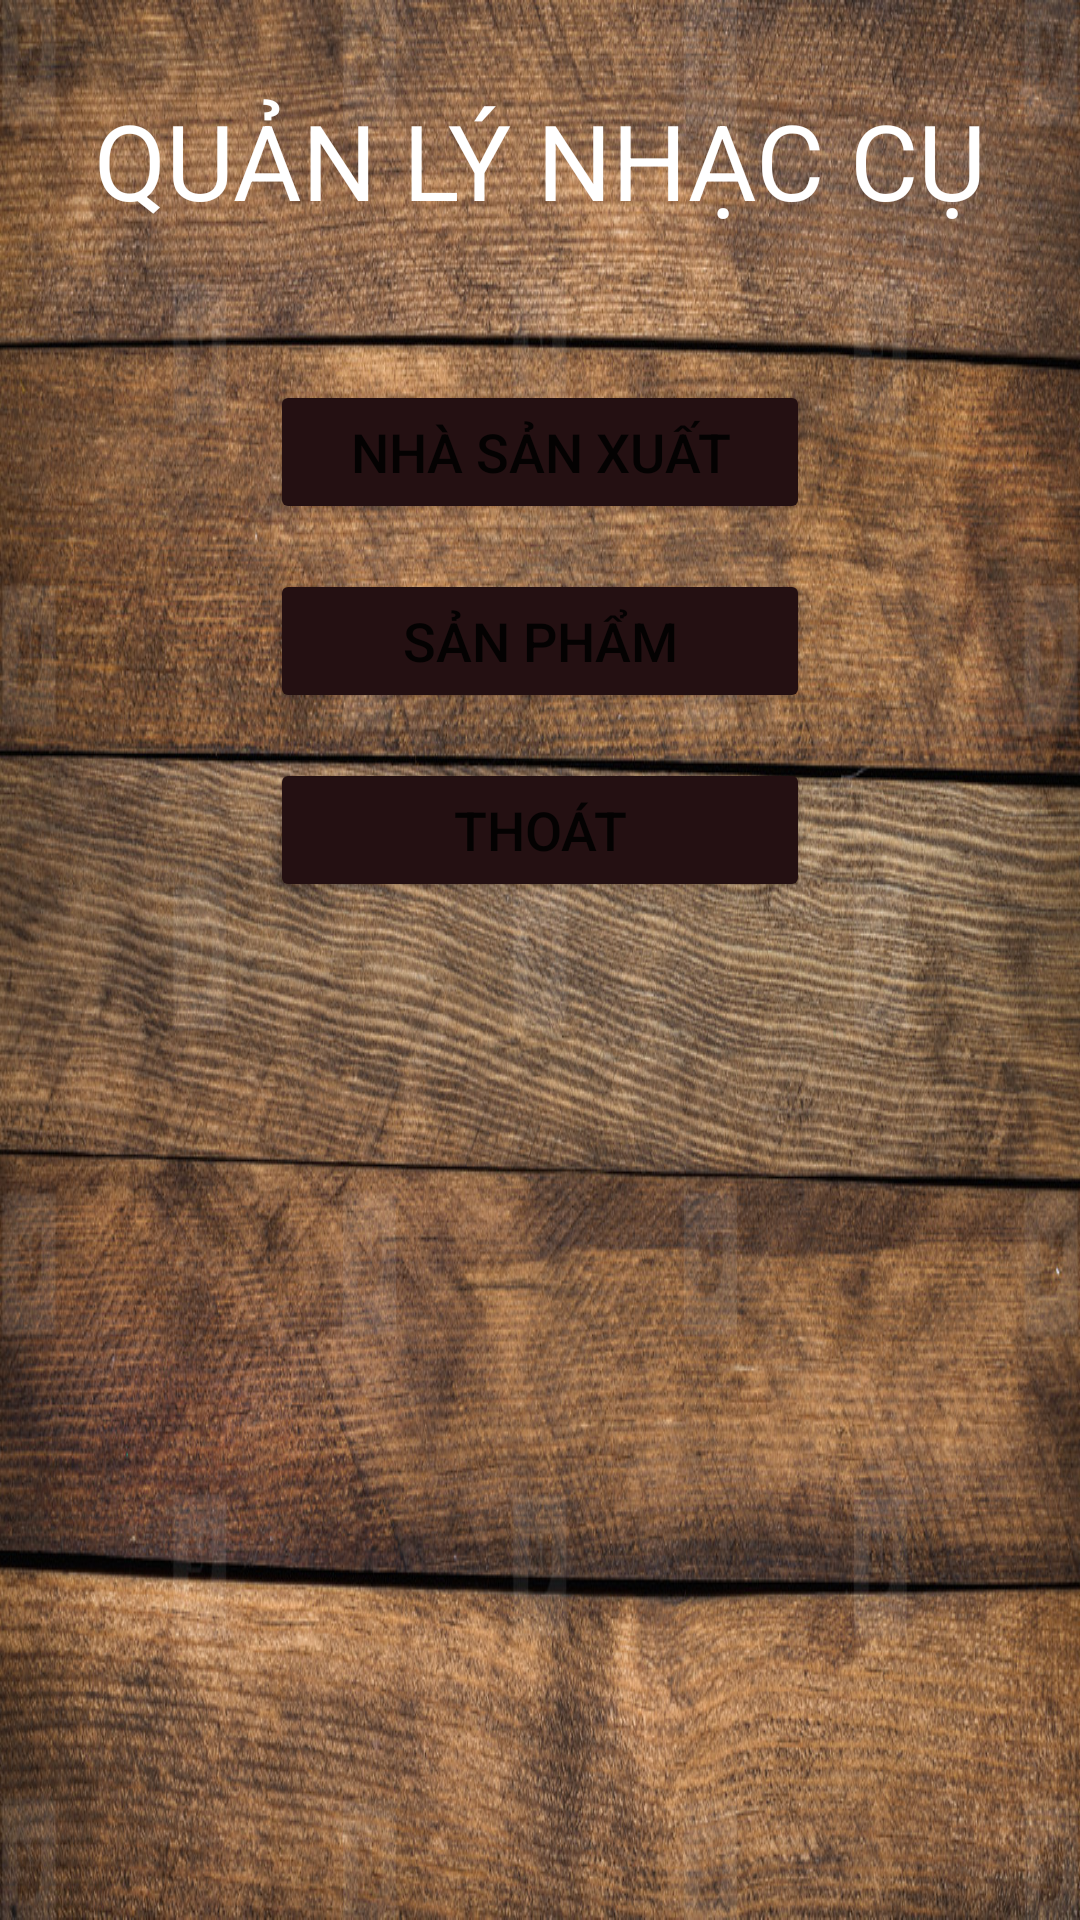

Android layout source for this screen:
<!-- AndroidManifest.xml: application theme Theme.QLNhacCu -->
<!-- res/layout/activity_main.xml -->
<?xml version="1.0" encoding="utf-8"?>
<LinearLayout xmlns:android="http://schemas.android.com/apk/res/android"
    xmlns:app="http://schemas.android.com/apk/res-auto"
    xmlns:tools="http://schemas.android.com/tools"
    android:layout_width="match_parent"
    android:layout_height="match_parent"
    android:orientation="vertical"
    android:background="@drawable/background"
    tools:context=".MainActivity">
    <TextView
        android:layout_gravity="center"
        android:layout_marginTop="30dp"
        android:layout_width="wrap_content"
        android:layout_height="wrap_content"
        android:textSize="35dp"
        android:text="QUẢN LÝ NHẠC CỤ"
        android:textColor="@color/white"/>



    <Button
        android:id="@+id/btn_nsx"
        android:layout_width="180dp"
        android:layout_height="wrap_content"
        android:layout_gravity="center"
        android:layout_marginTop="50dp"
        android:backgroundTint="#241012"
        android:text="Nhà Sản Xuất"
        android:textSize="18dp"
        app:cornerRadius="30dp"
        app:strokeColor="#FFFFFF"
        app:strokeWidth="2dp" />
    <Button
        android:id="@+id/btn_sp"
        android:layout_width="180dp"
        android:layout_height="wrap_content"
        android:layout_gravity="center"
        android:layout_marginTop="15dp"
        android:backgroundTint="#241012"
        android:text="SẢN PHẨM"
        android:textSize="18dp"
        app:cornerRadius="30dp"
        app:strokeColor="#FFFFFF"
        app:strokeWidth="2dp" />

    <Button
        android:id="@+id/btn_thoat"
        android:layout_gravity="center"
        android:layout_marginTop="15dp"
        android:textSize="18dp"
        android:text="THOÁT"
        android:layout_width="180dp"
        android:layout_height="wrap_content"
        android:backgroundTint="#241012"
        app:cornerRadius="30dp"
        app:strokeColor="#FFFFFF"
        app:strokeWidth="2dp"
        ></Button>

</LinearLayout>
<!-- resources referenced by this layout -->
<resources>
  <!-- drawable background: jpg bitmap (drawable, 463223 bytes) -->
  <style name="Theme.QLNhacCu" parent="Theme.MaterialComponents.DayNight.DarkActionBar">
          
          <item name="colorPrimary">@color/purple_500</item>
          <item name="colorPrimaryVariant">@color/purple_700</item>
          <item name="colorOnPrimary">@color/white</item>
          
          <item name="colorSecondary">@color/teal_200</item>
          <item name="colorSecondaryVariant">@color/teal_700</item>
          <item name="colorOnSecondary">@color/black</item>
          
          <item name="android:statusBarColor" tools:targetApi="l">?attr/colorPrimaryVariant</item>
          
      </style>
  <!-- not gathered from this repository: default colours our renderer supplied (Android Studio template values) -->
  <color name="purple_500">#FF6200EE</color>
  <color name="purple_700">#FF3700B3</color>
  <color name="teal_200">#FF03DAC5</color>
  <color name="teal_700">#FF018786</color>
  <color name="black">#FF000000</color>
  <color name="white">#FFFFFFFF</color>
</resources>
